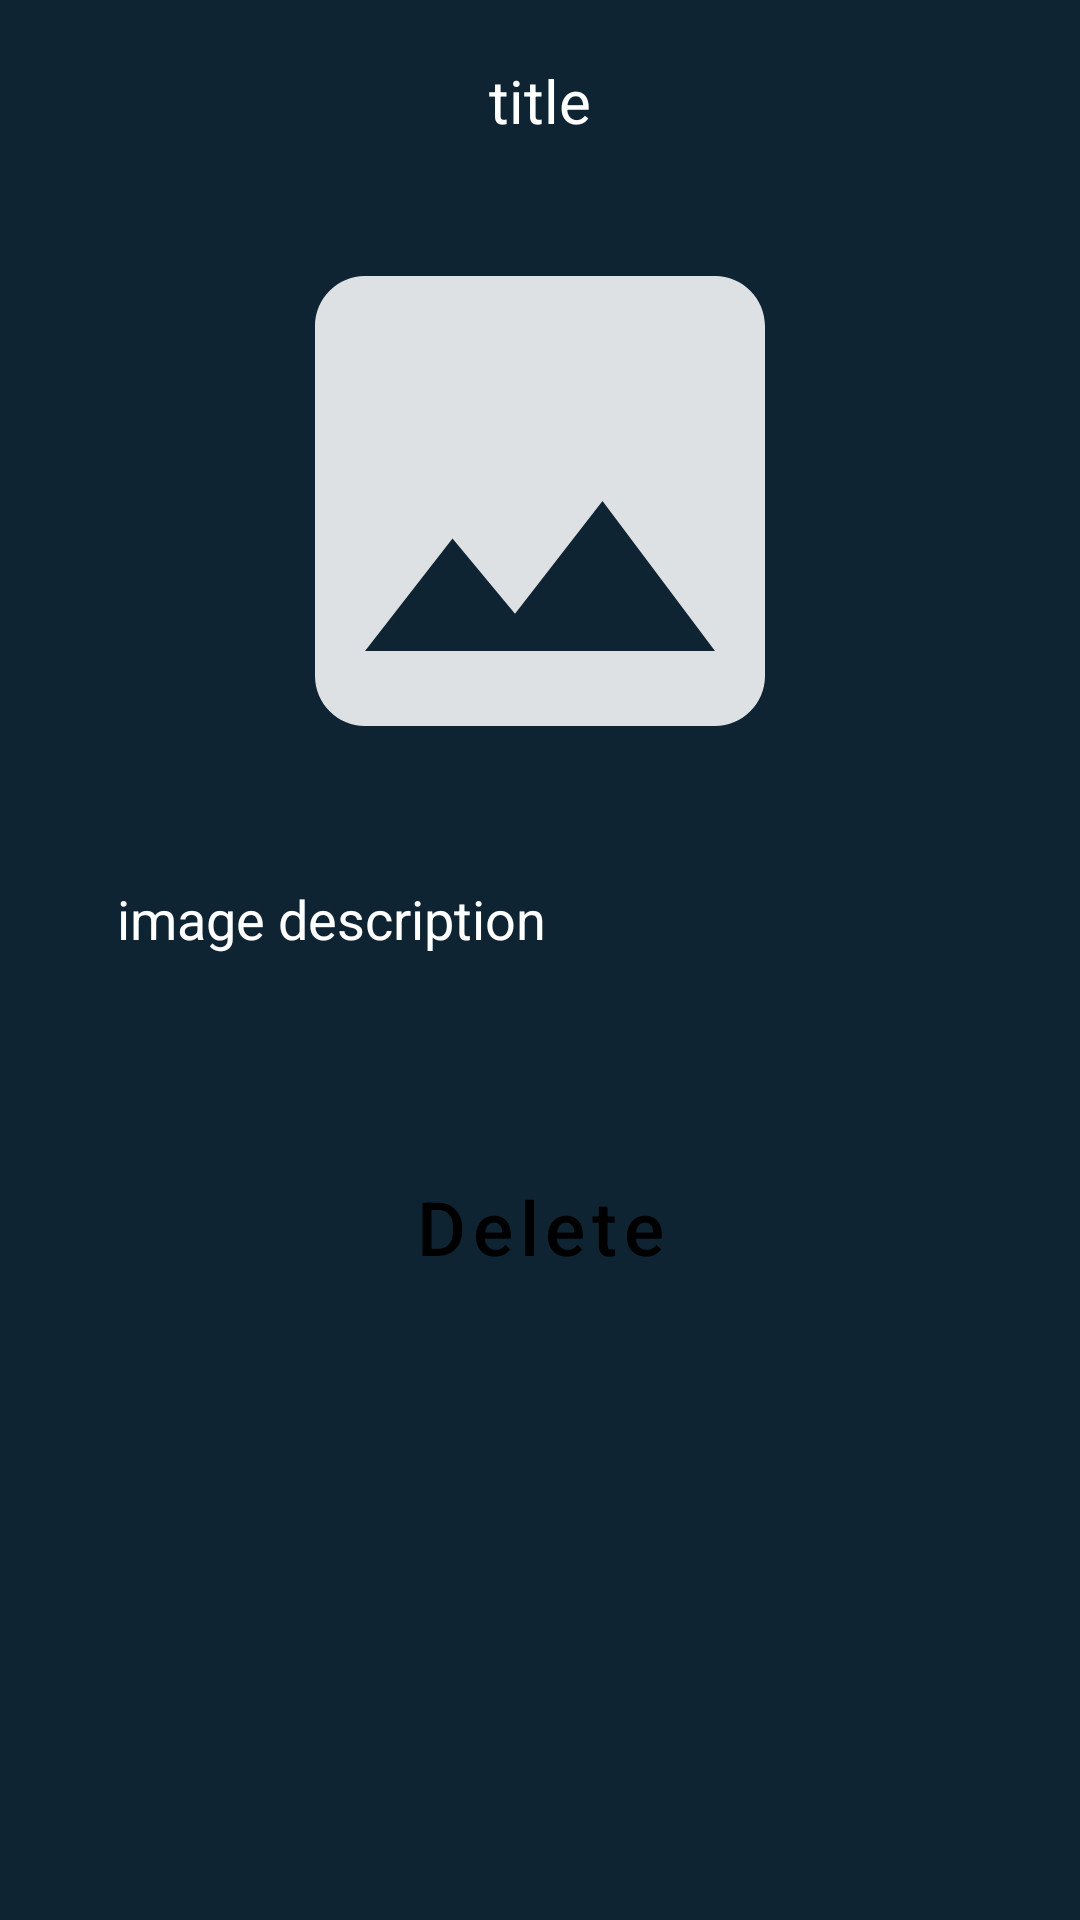

Write the Android layout XML for this screen, with the resource values it uses.
<!-- AndroidManifest.xml: application theme Theme.YZTOURGUIDEAPP -->
<!-- res/layout/activity_manageannouncement.xml -->
<?xml version="1.0" encoding="utf-8"?>
<RelativeLayout xmlns:android="http://schemas.android.com/apk/res/android"
    xmlns:app="http://schemas.android.com/apk/res-auto"
    xmlns:tools="http://schemas.android.com/tools"
    android:layout_width="match_parent"
    android:layout_height="match_parent"
    android:gravity="center"
    android:background="@color/blue_shade_1"
    tools:context=".ADMIN.MANAGEANNOUNCEMENT">
    <ScrollView
        android:layout_width="match_parent"
        android:layout_height="match_parent"
        android:fillViewport="true">
        <RelativeLayout
            android:layout_width="match_parent"
            android:layout_height="match_parent">

            <ImageView
                android:id="@+id/image_single_view_activity"
                android:layout_width="200dp"
                android:layout_height="200dp"
                android:layout_below="@id/imagetitle"
                android:layout_centerHorizontal="true"
                android:layout_marginStart="20dp"
                android:layout_marginTop="20dp"
                android:layout_marginEnd="20dp"
                android:layout_marginBottom="20dp"
                android:scaleType="fitXY"
                android:src="@drawable/ic_image_24" />
            <TextView
                android:layout_width="match_parent"
                android:layout_height="wrap_content"
                android:hint="title"
                android:textColorHint="@color/white"
                android:gravity="center"
                android:textColor="@color/white"
                android:textSize="20dp"
                android:id="@+id/imagetitle"
                android:layout_marginTop="20dp"
                android:layout_marginLeft="40dp"
                android:layout_marginRight="40dp"/>

          <TextView
                android:id="@+id/textView_view_activity"
                android:layout_width="wrap_content"
                android:layout_height="wrap_content"
                android:layout_below="@id/image_single_view_activity"
                android:layout_alignParentStart="true"
                android:layout_alignParentEnd="true"
                android:layout_marginStart="39dp"
                android:layout_marginTop="7dp"
                android:layout_marginEnd="35dp"
                android:layout_marginBottom="40dp"
                android:hint="image description"
                android:inputType="textMultiLine"
                android:minHeight="48dp"
                android:textColor="@color/white"
                android:textColorHint="@color/white"
                android:textSize="18dp" />
            <ProgressBar
                android:id="@+id/idPBLoad"
                android:layout_width="wrap_content"
                android:layout_height="wrap_content"
                android:layout_centerInParent="true"
                android:indeterminate="true"
                android:visibility="gone"
                android:layout_below="@id/imagetitle"/>

            <Button
                android:id="@+id/deletebtn"
                android:layout_width="276dp"
                android:layout_height="wrap_content"
                android:layout_below="@id/textView_view_activity"
                android:layout_centerHorizontal="true"
                android:layout_marginTop="0dp"
                android:layout_marginEnd="70dp"
                android:layout_marginBottom="30dp"
                android:background="@drawable/forbutton2"
                android:text="Delete"
                android:textAllCaps="false"
                android:textColor="@color/black"
                android:textSize="25dp" />
            

        </RelativeLayout>
    </ScrollView>



</RelativeLayout>
<!-- resources referenced by this layout -->
<resources>
  <color name="black">#FF000000</color>
  <color name="blue_shade_1">#0e2433</color>
  
  
      //onboarding colors
  <color name="white">#FFFFFFFF</color>
  <!-- drawable ic_image_24 (drawable) -->
  <vector android:alpha="0.86" android:height="24dp"
      android:tint="@color/white" android:viewportHeight="24"
      android:viewportWidth="24" android:width="24dp" xmlns:android="http://schemas.android.com/apk/res/android">
      <path android:fillColor="@android:color/black" android:pathData="M21,19V5c0,-1.1 -0.9,-2 -2,-2H5c-1.1,0 -2,0.9 -2,2v14c0,1.1 0.9,2 2,2h14c1.1,0 2,-0.9 2,-2zM8.5,13.5l2.5,3.01L14.5,12l4.5,6H5l3.5,-4.5z"/>
  </vector>
  <style name="Theme.YZTOURGUIDEAPP" parent="Theme.MaterialComponents.DayNight.DarkActionBar">
          
          <item name="colorPrimary">@color/purple_500</item>
          <item name="colorPrimaryVariant">@color/purple_700</item>
          <item name="colorOnPrimary">@color/white</item>
          
          <item name="colorSecondary">@color/teal_200</item>
          <item name="colorSecondaryVariant">@color/teal_700</item>
          <item name="colorOnSecondary">@color/black</item>
          
          <item name="android:statusBarColor">?attr/colorPrimaryVariant</item>
          
      </style>
  <color name="purple_500">#FF6200EE</color>
  <color name="purple_700">#FF3700B3</color>
  <color name="teal_200">#FF03DAC5</color>
  <color name="teal_700">#FF018786</color>
</resources>
